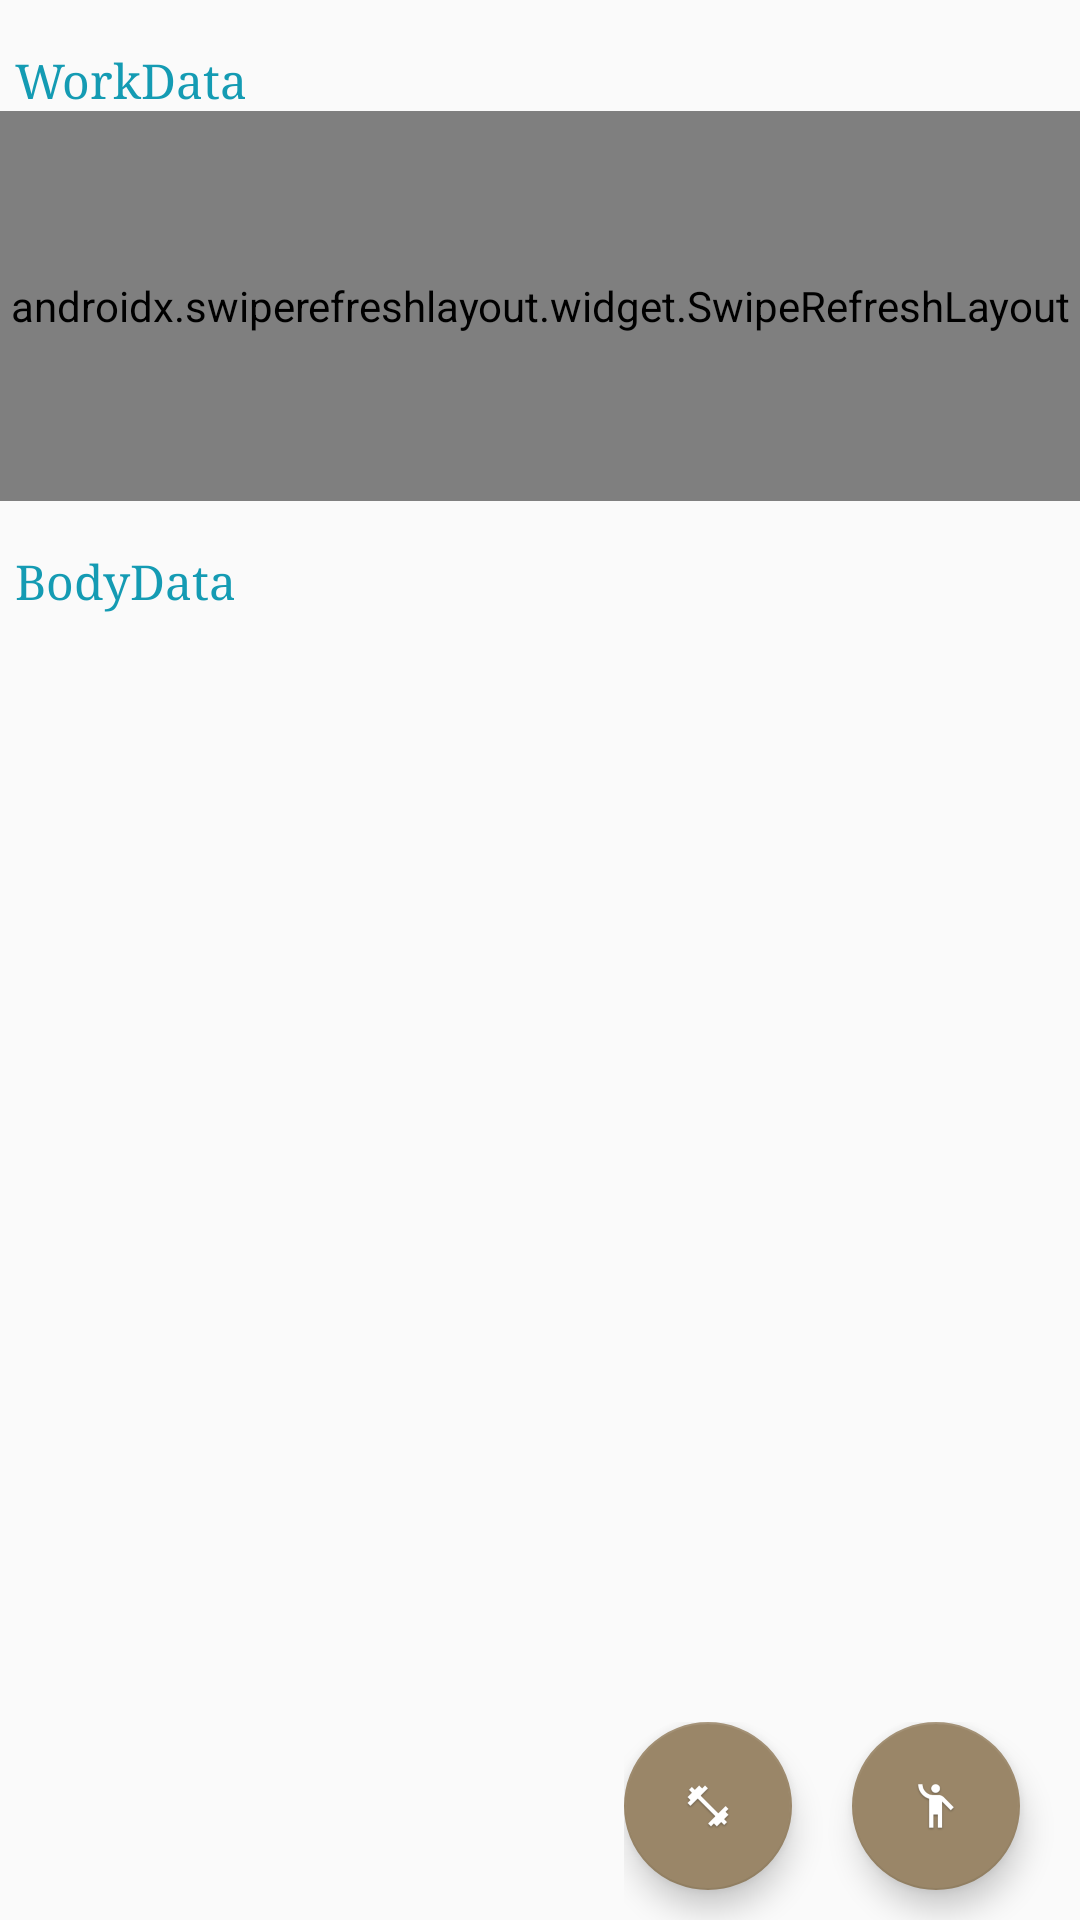

Android layout source for this screen:
<!-- AndroidManifest.xml: application theme AppTheme -->
<!-- res/layout/fragment_home.xml -->
<?xml version="1.0" encoding="utf-8"?>
<androidx.coordinatorlayout.widget.CoordinatorLayout xmlns:android="http://schemas.android.com/apk/res/android"
    android:layout_width="match_parent"
    android:layout_height="match_parent"
    xmlns:app="http://schemas.android.com/apk/res-auto">

    <LinearLayout
        android:layout_width="fill_parent"
        android:layout_height="fill_parent"
        android:orientation="vertical">
        <LinearLayout
            android:layout_marginTop="@dimen/padding_left_header_nav"
            android:layout_width="match_parent"
            android:layout_height="wrap_content"
            android:orientation="vertical">
            <TextView
                android:id="@+id/title_home_workData"
                style="@style/TextStyle_tit3"
                android:layout_marginLeft="@dimen/minMargin"
                android:textColor="@color/colorPrimaryDarkBlue"
                android:layout_width="wrap_content"
                android:textAlignment="center"
                android:layout_height="wrap_content"
                android:text="@string/title_work_data"/>
            <TextView
                android:id="@+id/noItemsWork"
                android:layout_marginLeft="@dimen/minMargin"
                android:layout_width="wrap_content"
                android:textAlignment="center"
                android:visibility="gone"
                android:layout_height="wrap_content"
                android:text="@string/no_items_error"/>

            <androidx.swiperefreshlayout.widget.SwipeRefreshLayout
                android:id="@+id/swHome"
                android:layout_width="match_parent"
                android:layout_height="@dimen/height_rv_log">

            <androidx.recyclerview.widget.RecyclerView
                android:id="@+id/rvWorkData_hf"
                android:layout_width="match_parent"
                android:layout_height="@dimen/height_rv_log"/>
            </androidx.swiperefreshlayout.widget.SwipeRefreshLayout>

        </LinearLayout>

        <LinearLayout
            android:layout_marginTop="@dimen/padding_left_header_nav"
            android:layout_width="match_parent"
            android:layout_height="wrap_content"
            android:orientation="vertical">

            <TextView
                android:id="@+id/title_home_bodyData"
                style="@style/TextStyle_tit3"
                android:layout_marginLeft="@dimen/minMargin"
                android:textColor="@color/colorPrimaryDarkBlue"
                android:layout_width="wrap_content"
                android:textAlignment="center"
                android:layout_height="wrap_content"
                android:text="@string/title_body_data"/>

            <TextView
                android:id="@+id/noItemsBody"
                android:layout_marginLeft="@dimen/minMargin"
                android:layout_width="wrap_content"
                android:textAlignment="center"
                android:visibility="gone"
                android:layout_height="wrap_content"
                android:text="@string/no_items_error"/>

            <androidx.recyclerview.widget.RecyclerView
                android:id="@+id/rvBodyData_hf"
                android:layout_width="match_parent"
                android:layout_height="@dimen/height_rv_log"/>
        </LinearLayout>

    </LinearLayout>
        <LinearLayout
            android:id="@+id/llButtons"
            android:layout_width="wrap_content"
            android:layout_height="wrap_content"
            android:layout_gravity="bottom|end"
            android:orientation="horizontal">
            <com.google.android.material.floatingactionbutton.FloatingActionButton
                android:id="@+id/btnAddWorkData"
                android:layout_width="wrap_content"
                android:layout_height="wrap_content"
                android:src="@mipmap/ic_work_data"
                android:layout_marginEnd="20dp"
                android:layout_marginBottom="10dp"
                android:contentDescription="@string/addTypeData"
                app:backgroundTint="@color/colorPrimary"
                app:fabSize="auto" />
            <com.google.android.material.floatingactionbutton.FloatingActionButton
                android:id="@+id/btnAddBodyData"
                android:layout_width="wrap_content"
                android:layout_height="wrap_content"
                android:layout_marginEnd="20dp"
                android:layout_marginBottom="10dp"
                android:src="@mipmap/ic_body_data"
                android:contentDescription="@string/addTypeData"
                app:backgroundTint="@color/colorPrimary"
                app:fabSize="auto" />
        </LinearLayout>

</androidx.coordinatorlayout.widget.CoordinatorLayout>
<!-- resources referenced by this layout -->
<resources>
  <color name="colorPrimary">#9A8668</color>
  <color name="colorPrimaryDarkBlue">#149BB3</color>
  <dimen name="height_rv_log">130dp</dimen>
  <dimen name="minMargin">5dp</dimen>
  <dimen name="padding_left_header_nav">16dp</dimen>
  <!-- mipmap ic_body_data: png bitmap (mipmap-hdpi, 2326 bytes) -->
  <!-- mipmap ic_work_data: png bitmap (mipmap-mdpi, 1318 bytes) -->
  <string name="addTypeData">Añadir Producto</string>
  <string name="no_items_error">No existen registros...</string>
  <string name="title_body_data">BodyData</string>
  <string name="title_work_data">WorkData</string>
  <style name="TextStyle_tit3">
          <item name="android:typeface">serif</item>
          <item name="android:textColor">@color/colorAccent</item>
          <item name="fontFamily">@font/nexarustslab</item>
          <item name="android:textSize">@dimen/size_title3</item>
      </style>
  <style name="AppTheme" parent="Theme.AppCompat.Light.NoActionBar">
          
          <item name="colorPrimary">@color/colorPrimary</item>
          <item name="colorPrimaryDark">@color/black_overlay</item>
          <item name="colorAccent">@color/colorAccent</item>
      </style>
  <color name="colorAccent">#03DAC5</color>
  <dimen name="size_title3">16sp</dimen>
  <color name="black_overlay">#66000000</color>
</resources>
